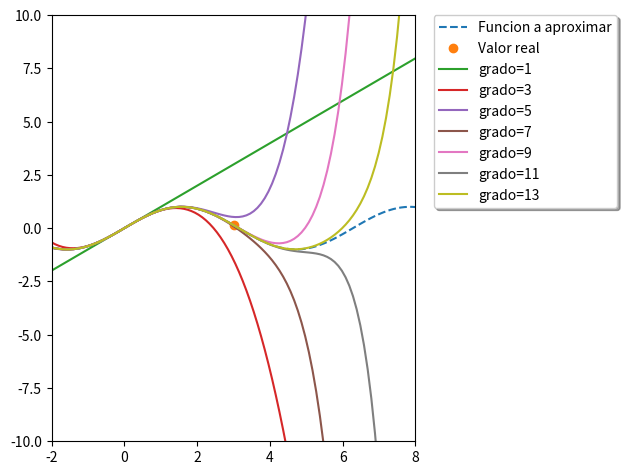

Write Python code to recreate this figure.
import matplotlib.pyplot as plt
import numpy as np
import sympy as sym
from scipy.interpolate import approximate_taylor_polynomial

# value of x to approximate the function at
approxValue = 3
max = approxValue+5
min = approxValue-5

# Creating a vector of 100 equally spaced points between -10 and 10.
x = sym.Symbol('x')
xValues = np.linspace(min, max, num=100)

# Function to approximate
g = sym.sin(x)

# X values for approximation
gx = sym.lambdify(x, g)
evaluatedValues = gx(xValues)  # Array of values
valorReal = gx(approxValue)

# Draw function to approximate.
plt.plot(xValues, evaluatedValues, "--", label="Funcion a aproximar")
plt.plot(approxValue, gx(approxValue), 'o', label="Valor real")

minDegree = 1
maxDegree = 15
stepDegree = 2

print("")
print("*****************")
print(f'* g(x) = {g} *')
print("*****************")
print("")
print("----------------------------------")


for degree in np.arange(minDegree, maxDegree, step=stepDegree):
    # function, point, degree, scale (width of interval), order (order of the polynomial)
    func_taylor = approximate_taylor_polynomial(gx, 0, degree, 1,
                                                order=degree + 2)

    print("GRADO: ", degree)
    print("")
    print("f(x)=")
    print(func_taylor)
    print("")
    print(f'Valor x: {approxValue}')
    print(f'Valor real g: {valorReal}')
    print(f'Valor aproximado f: {func_taylor(approxValue):.5}')
    print("")
    print(f'Error: {(abs(valorReal - func_taylor(approxValue))*100):.5}%')
    print("----------------------------------")

    # Draw approximation at that degree
    plt.plot(xValues, func_taylor(xValues), label=f"grado={degree}")

# Drawing details
plt.legend(bbox_to_anchor=(1.05, 1), loc='upper left',
           borderaxespad=0.0, shadow=True)
plt.tight_layout()
plt.axis([min, max, -10, 10])
plt.show()
